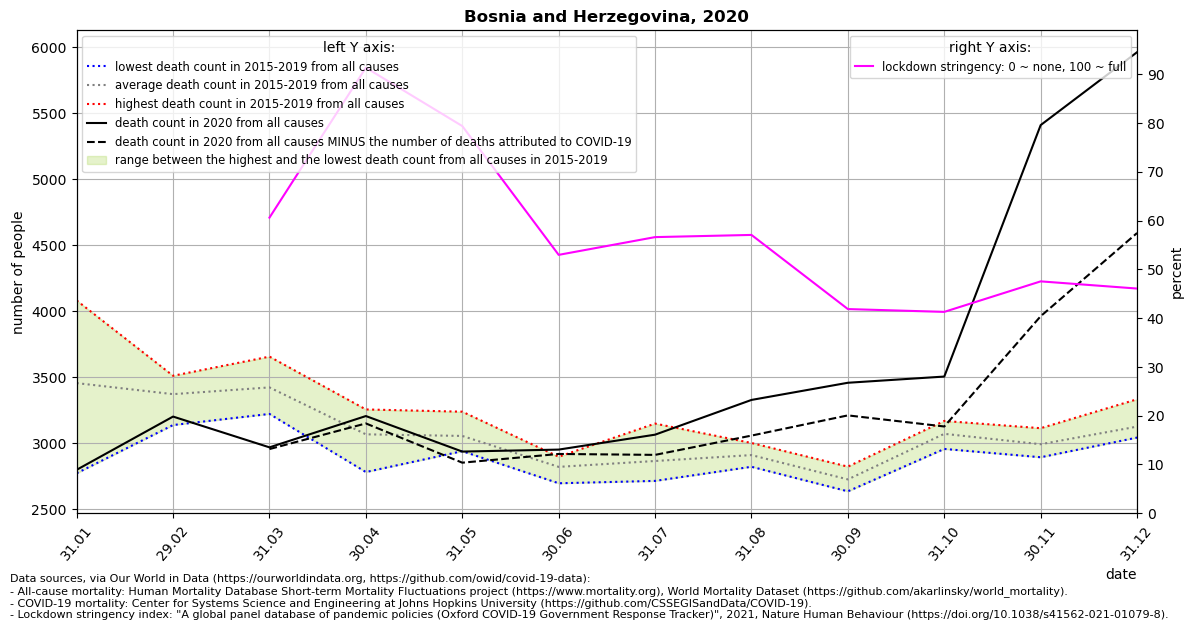

The file beside this chart, header and first rows:
location, date, time, time_unit, deaths_2010_all_ages, deaths_2011_all_ages, deaths_2012_all_ages, deaths_2013_all_ages, deaths_2014_all_ages, deaths_2015_all_ages, deaths_2016_all_ages, deaths_2017_all_ages, deaths_2018_all_ages, deaths_2019_all_ages, deaths_2020_all_ages, deaths_2021_all_ages, new_deaths, stringency_index, deaths_min, deaths_max, deaths_mean, deaths_noncovid
Bosnia and Herzegovina, 2020-01-31, 1, monthly, , , , , , 4082, 3539, 3443, 2774, 3444, 2800, , , , 2774, 4082, 3456, 
Bosnia and Herzegovina, 2020-02-29, 2, monthly, , , , , , 3464, 3139, 3372, 3377, 3512, 3203, , , , 3139, 3512, 3373, 
Bosnia and Herzegovina, 2020-03-31, 3, monthly, , , , , , 3657, 3360, 3223, 3640, 3239, 2970, , 13.0, 60.59, 3223, 3657, 3424, 2957
Bosnia and Herzegovina, 2020-04-30, 4, monthly, , , , , , 3257, 2995, 2783, 3186, 3122, 3207, , 56.0, 91.32, 2783, 3257, 3069, 3151
Bosnia and Herzegovina, 2020-05-31, 5, monthly, , , , , , 3059, 2941, 3078, 2964, 3240, 2938, , 84.0, 79.36, 2941, 3240, 3056, 2854
Bosnia and Herzegovina, 2020-06-30, 6, monthly, , , , , , 2831, 2866, 2899, 2698, 2817, 2953, , 33.0, 52.96, 2698, 2899, 2822, 2920
Bosnia and Herzegovina, 2020-07-31, 7, monthly, , , , , , 3150, 2732, 2766, 2716, 2969, 3066, , 153.0, 56.6, 2716, 3150, 2867, 2913
Bosnia and Herzegovina, 2020-08-31, 8, monthly, , , , , , 2823, 2851, 2975, 3003, 2905, 3329, , 270.0, 57.05, 2823, 3003, 2911, 3059
Bosnia and Herzegovina, 2020-09-30, 9, monthly, , , , , , 2767, 2725, 2637, 2824, 2683, 3459, , 247.0, 41.85, 2637, 2824, 2727, 3212
Bosnia and Herzegovina, 2020-10-31, 10, monthly, , , , , , 3015, 3095, 2958, 3124, 3170, 3506, , 378.0, 41.28, 2958, 3170, 3072, 3128
Bosnia and Herzegovina, 2020-11-30, 11, monthly, , , , , , 3001, 2994, 3115, 2895, 2963, 5410, , 1447, 47.53, 2895, 3115, 2994, 3963
Bosnia and Herzegovina, 2020-12-31, 12, monthly, , , , , , 3044, 3334, 3087, 3104, 3066, 5962, , 1369, 46.06, 3044, 3334, 3127, 4593
